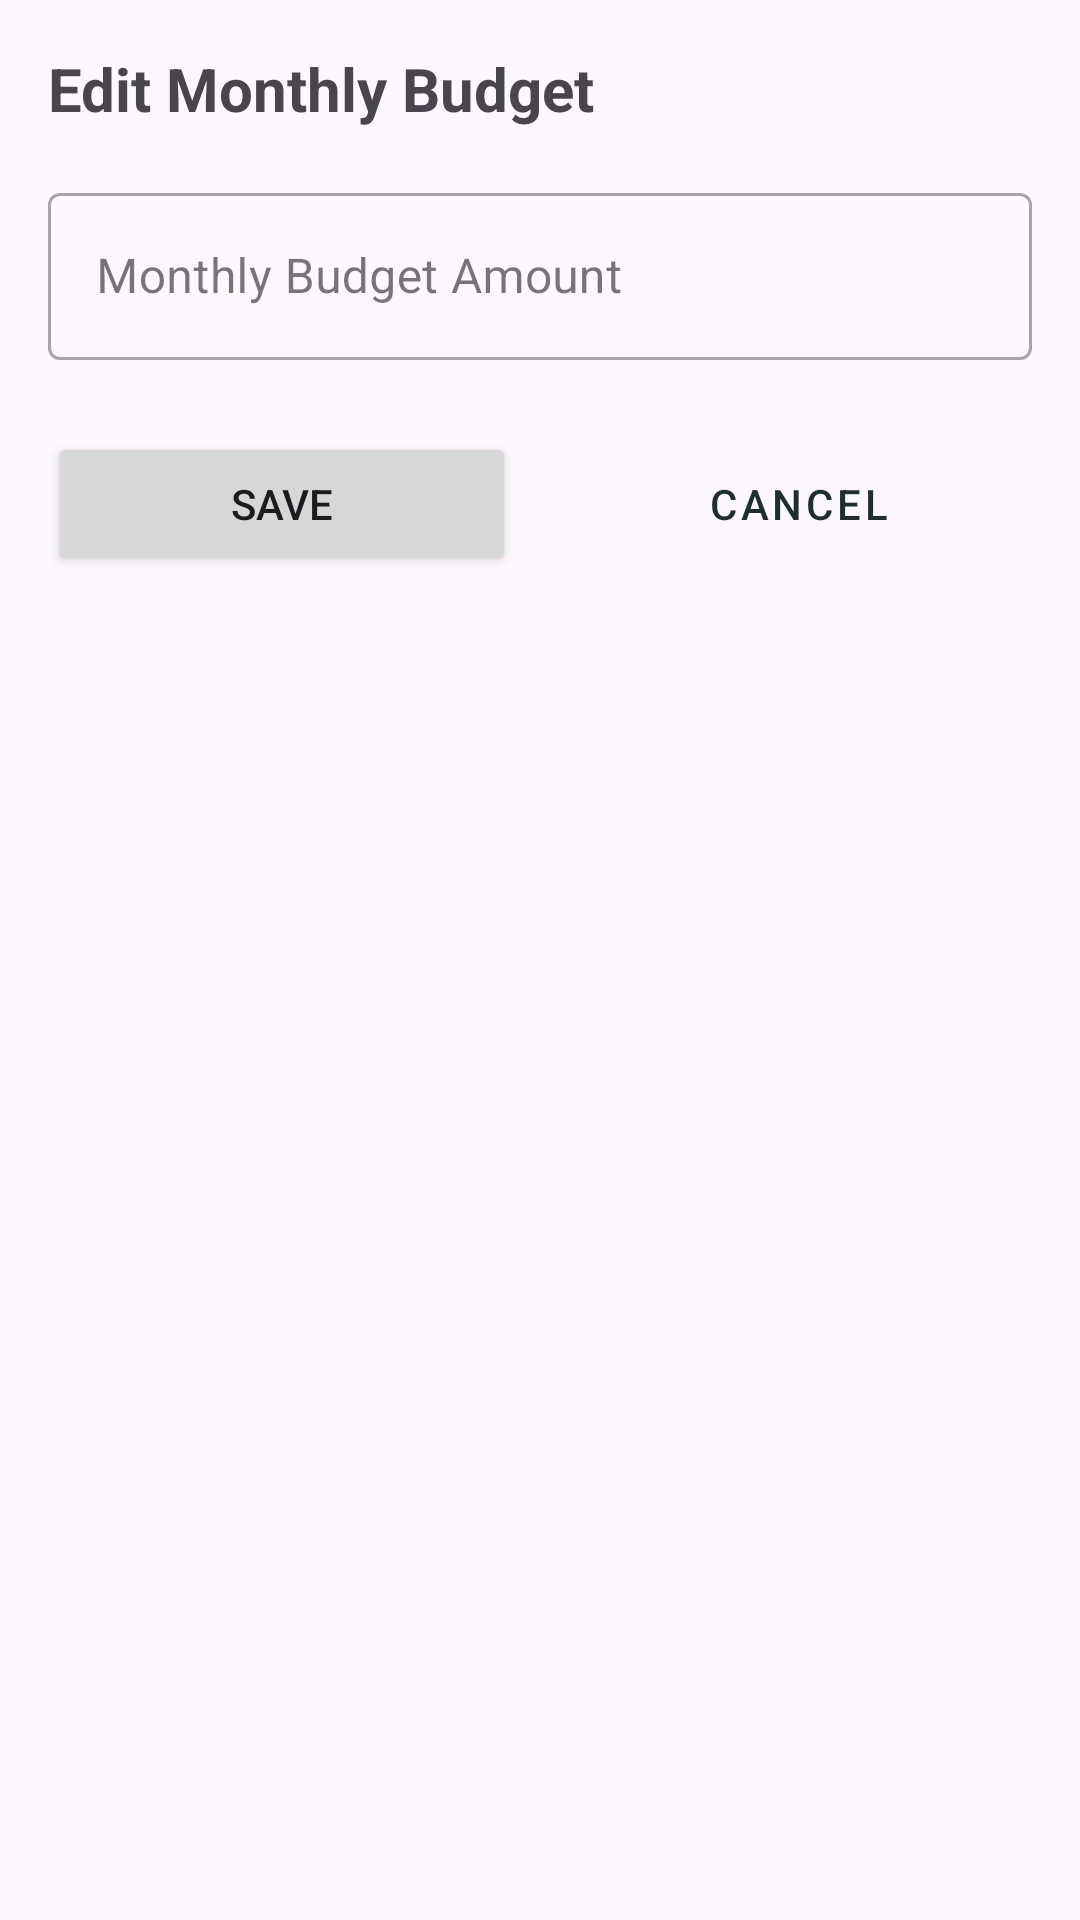

This screen was rendered from an Android layout file. Write that file and the resources it references.
<!-- AndroidManifest.xml: application theme Theme.FinalFinancial -->
<!-- res/layout/fragment_edit_budget_dialog.xml -->
<?xml version="1.0" encoding="utf-8"?>
<androidx.constraintlayout.widget.ConstraintLayout
    xmlns:android="http://schemas.android.com/apk/res/android"
    xmlns:app="http://schemas.android.com/apk/res-auto"
    android:layout_width="match_parent"
    android:layout_height="wrap_content"
    android:padding="16dp">

    <TextView
        android:id="@+id/dialog_title_tv"
        android:layout_width="wrap_content"
        android:layout_height="wrap_content"
        android:text="@string/edit_monthly_budget"
        android:textSize="20sp"
        android:textStyle="bold"
        app:layout_constraintStart_toStartOf="parent"
        app:layout_constraintTop_toTopOf="parent" />

    <com.google.android.material.textfield.TextInputLayout
        android:id="@+id/budget_input_layout"
        style="@style/Widget.MaterialComponents.TextInputLayout.OutlinedBox"
        android:layout_width="match_parent"
        android:layout_height="wrap_content"
        android:layout_marginTop="16dp"
        android:hint="@string/monthly_budget_amount"
        app:layout_constraintEnd_toEndOf="parent"
        app:layout_constraintStart_toStartOf="parent"
        app:layout_constraintTop_toBottomOf="@+id/dialog_title_tv">

        <com.google.android.material.textfield.TextInputEditText
            android:id="@+id/budget_edit_text"
            android:layout_width="match_parent"
            android:layout_height="wrap_content"
            android:inputType="numberDecimal"
            android:maxLines="1" />
    </com.google.android.material.textfield.TextInputLayout>

    <Button
        android:id="@+id/save_button"
        android:layout_width="0dp"
        android:layout_height="wrap_content"
        android:layout_marginTop="24dp"
        android:layout_marginEnd="8dp"
        android:text="@string/save"
        app:layout_constraintEnd_toStartOf="@+id/cancel_button"
        app:layout_constraintStart_toStartOf="parent"
        app:layout_constraintTop_toBottomOf="@+id/budget_input_layout" />

    <Button
        android:id="@+id/cancel_button"
        style="@style/Widget.MaterialComponents.Button.OutlinedButton"
        android:layout_width="0dp"
        android:layout_height="wrap_content"
        android:layout_marginStart="8dp"
        android:layout_marginTop="24dp"
        android:text="@string/cancel"
        app:layout_constraintEnd_toEndOf="parent"
        app:layout_constraintStart_toEndOf="@+id/save_button"
        app:layout_constraintTop_toBottomOf="@+id/budget_input_layout" />

</androidx.constraintlayout.widget.ConstraintLayout>
<!-- resources referenced by this layout -->
<resources>
  <string name="cancel">Cancel</string>
  <string name="edit_monthly_budget">Edit Monthly Budget</string>
  <string name="monthly_budget_amount">Monthly Budget Amount</string>
  <string name="save">Save</string>
  <style name="Theme.FinalFinancial" parent="Base.Theme.FinalFinancial" />
  <style name="Base.Theme.FinalFinancial" parent="Theme.Material3.DayNight.NoActionBar">
          <item name="colorPrimary">#1E2F2F</item> 
          <item name="colorOnPrimary">#FFFFFF</item>
      </style>
</resources>
